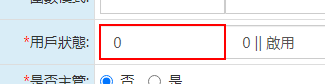
Task: 周大福内地权限自动化
Workflow: OPS New users

Step 1: type "0" into the text box
